Photos from the image-classification dataset "database" in the GitHub repository Cirtoyt/rock-paper-scissors-CCN-AI. Its 3 classes are: paper, rock, scissors.

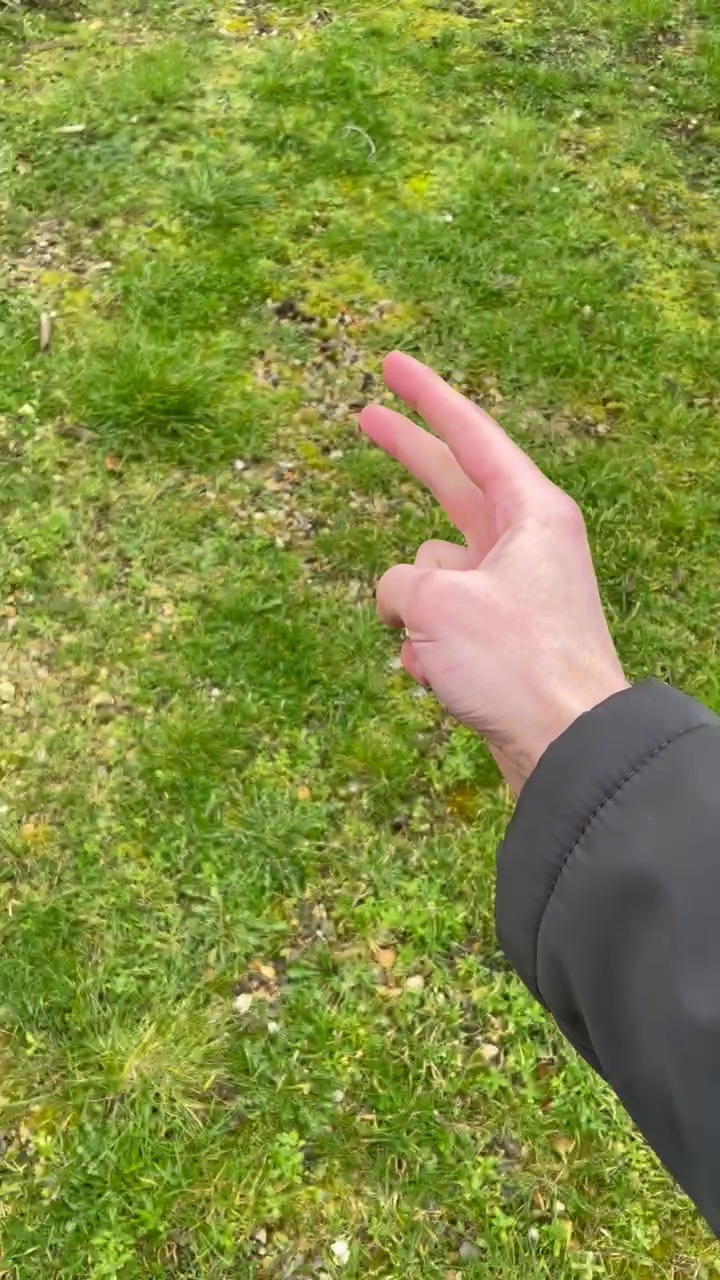
Label: scissors

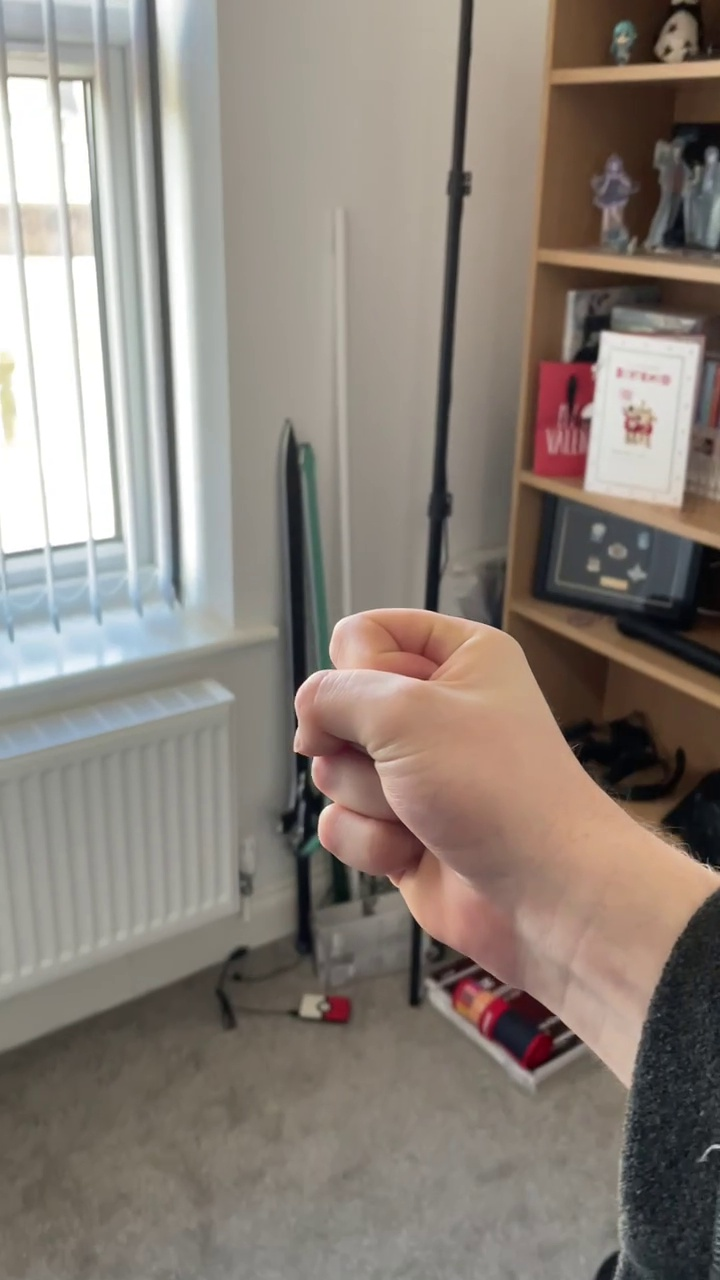
Label: rock

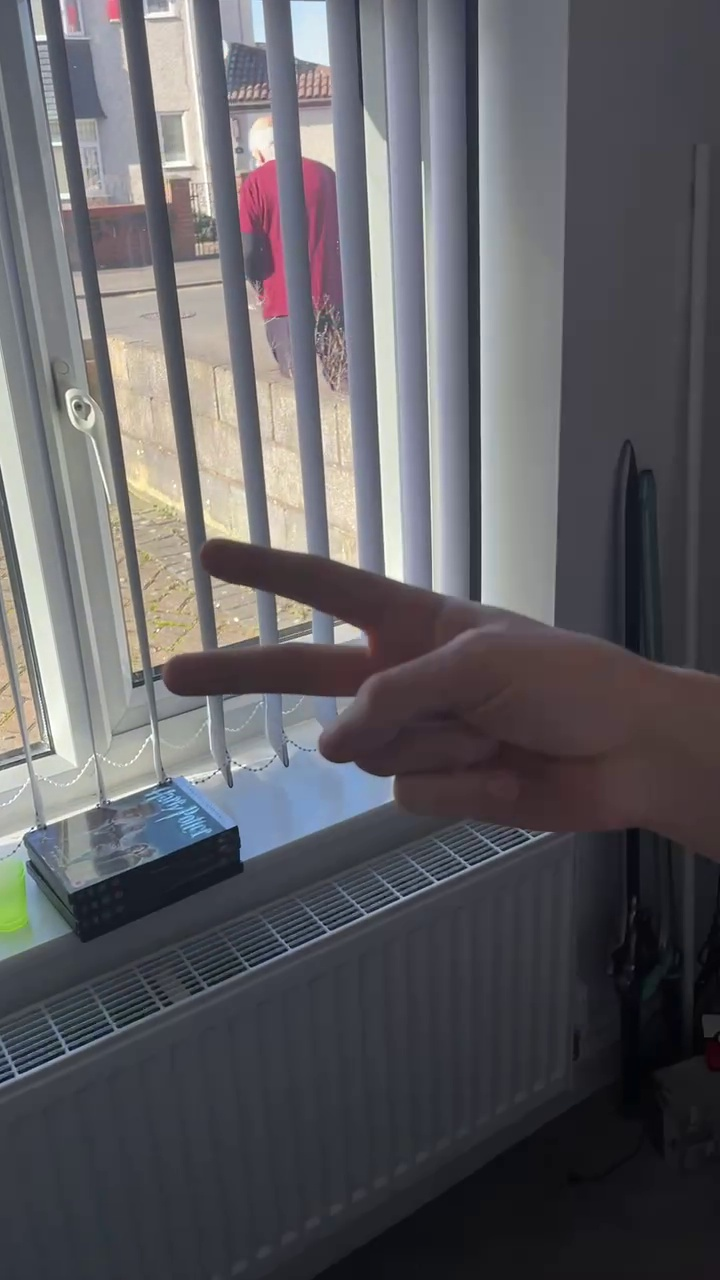
Label: scissors

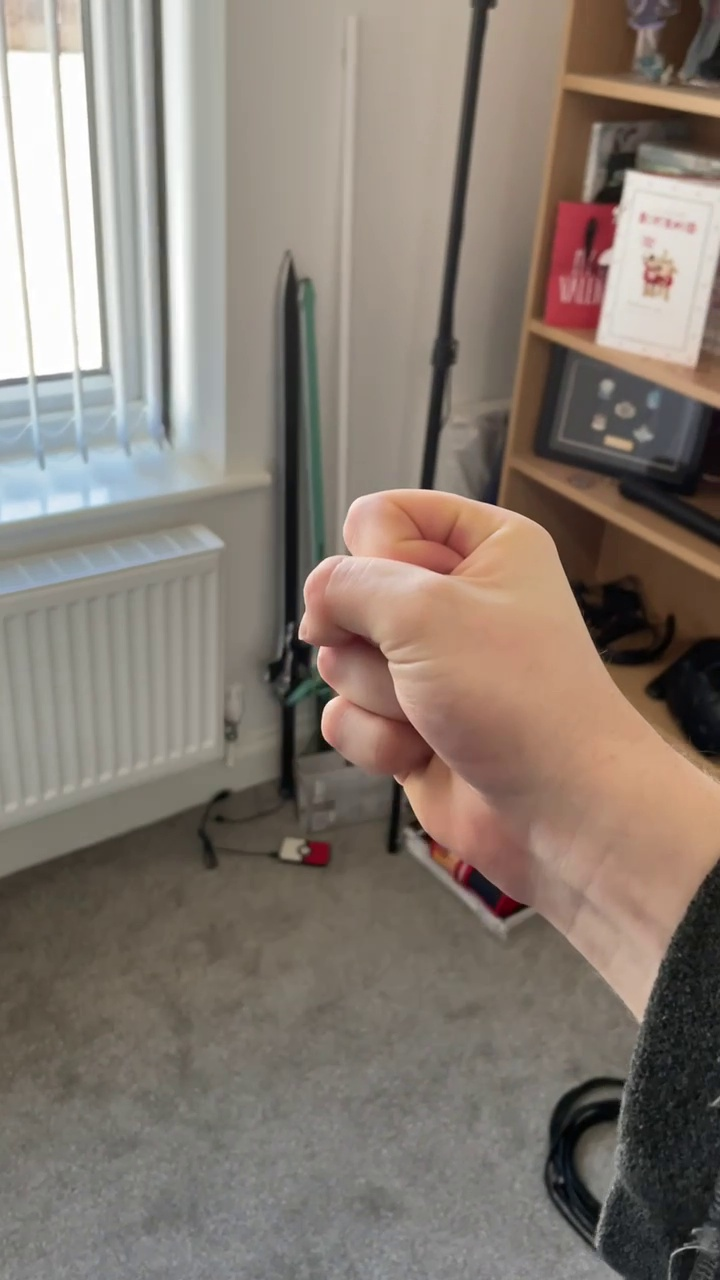
Label: rock

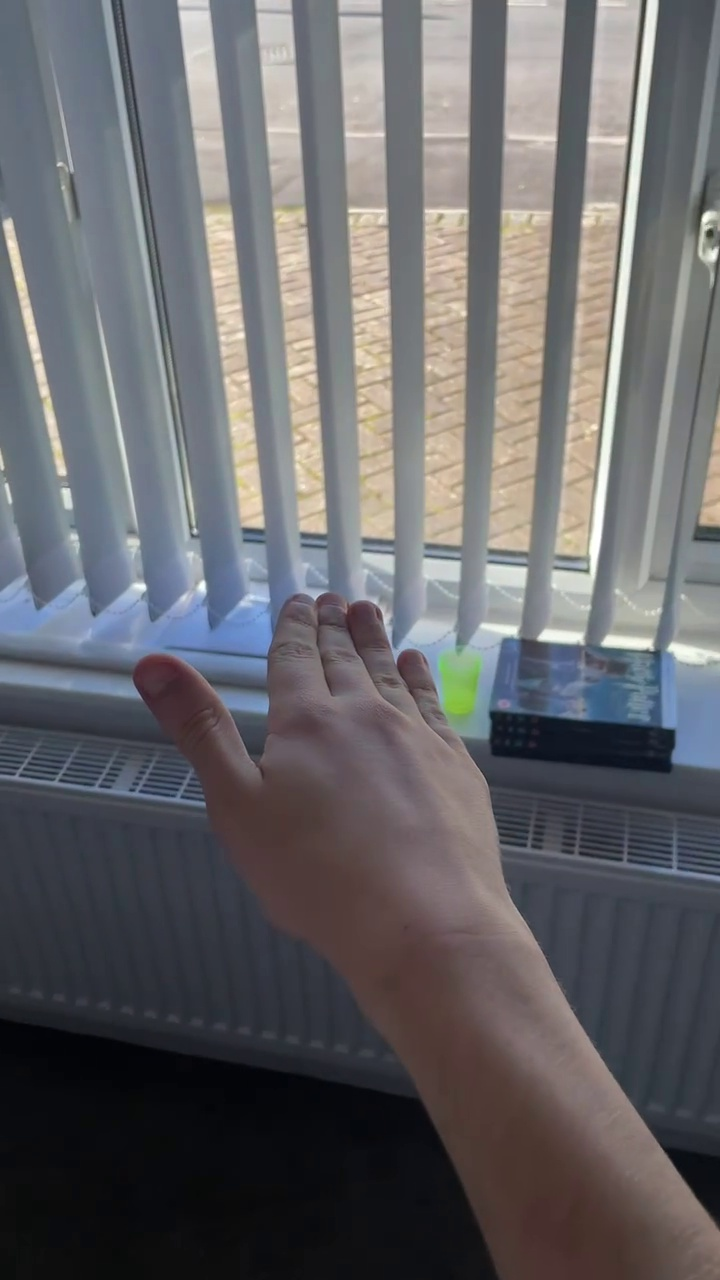
Label: paper

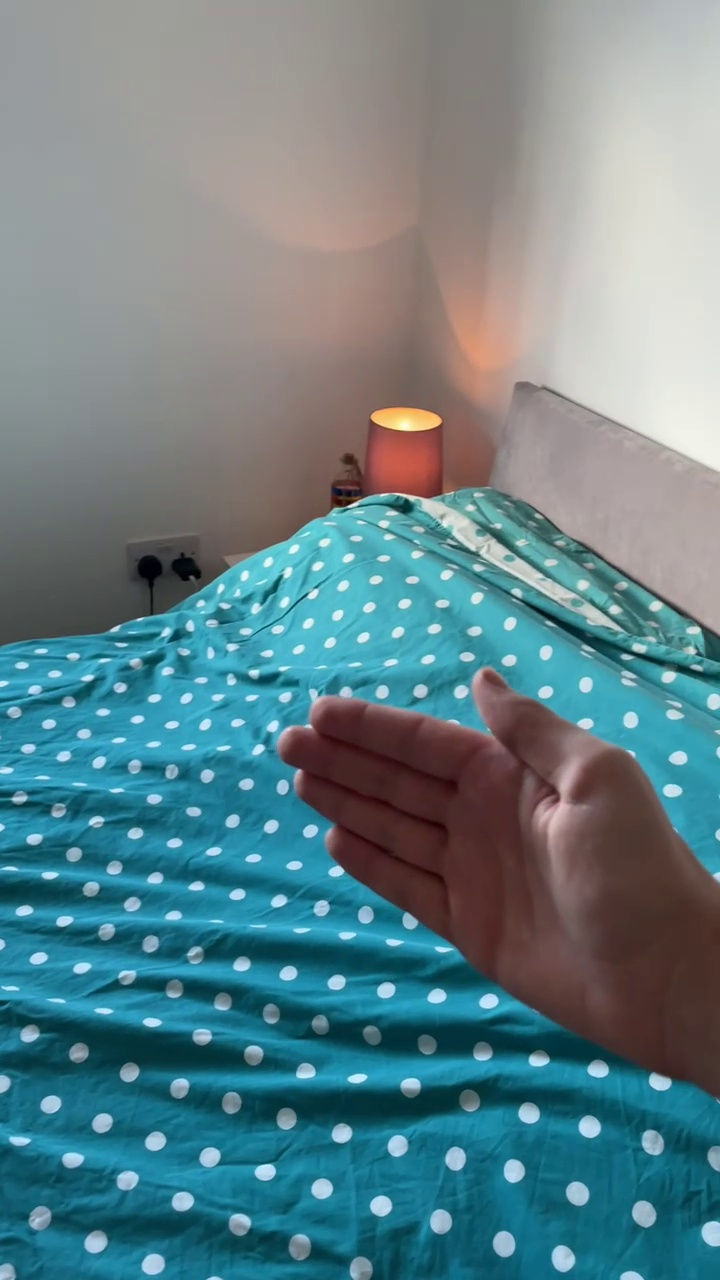
Label: paper
